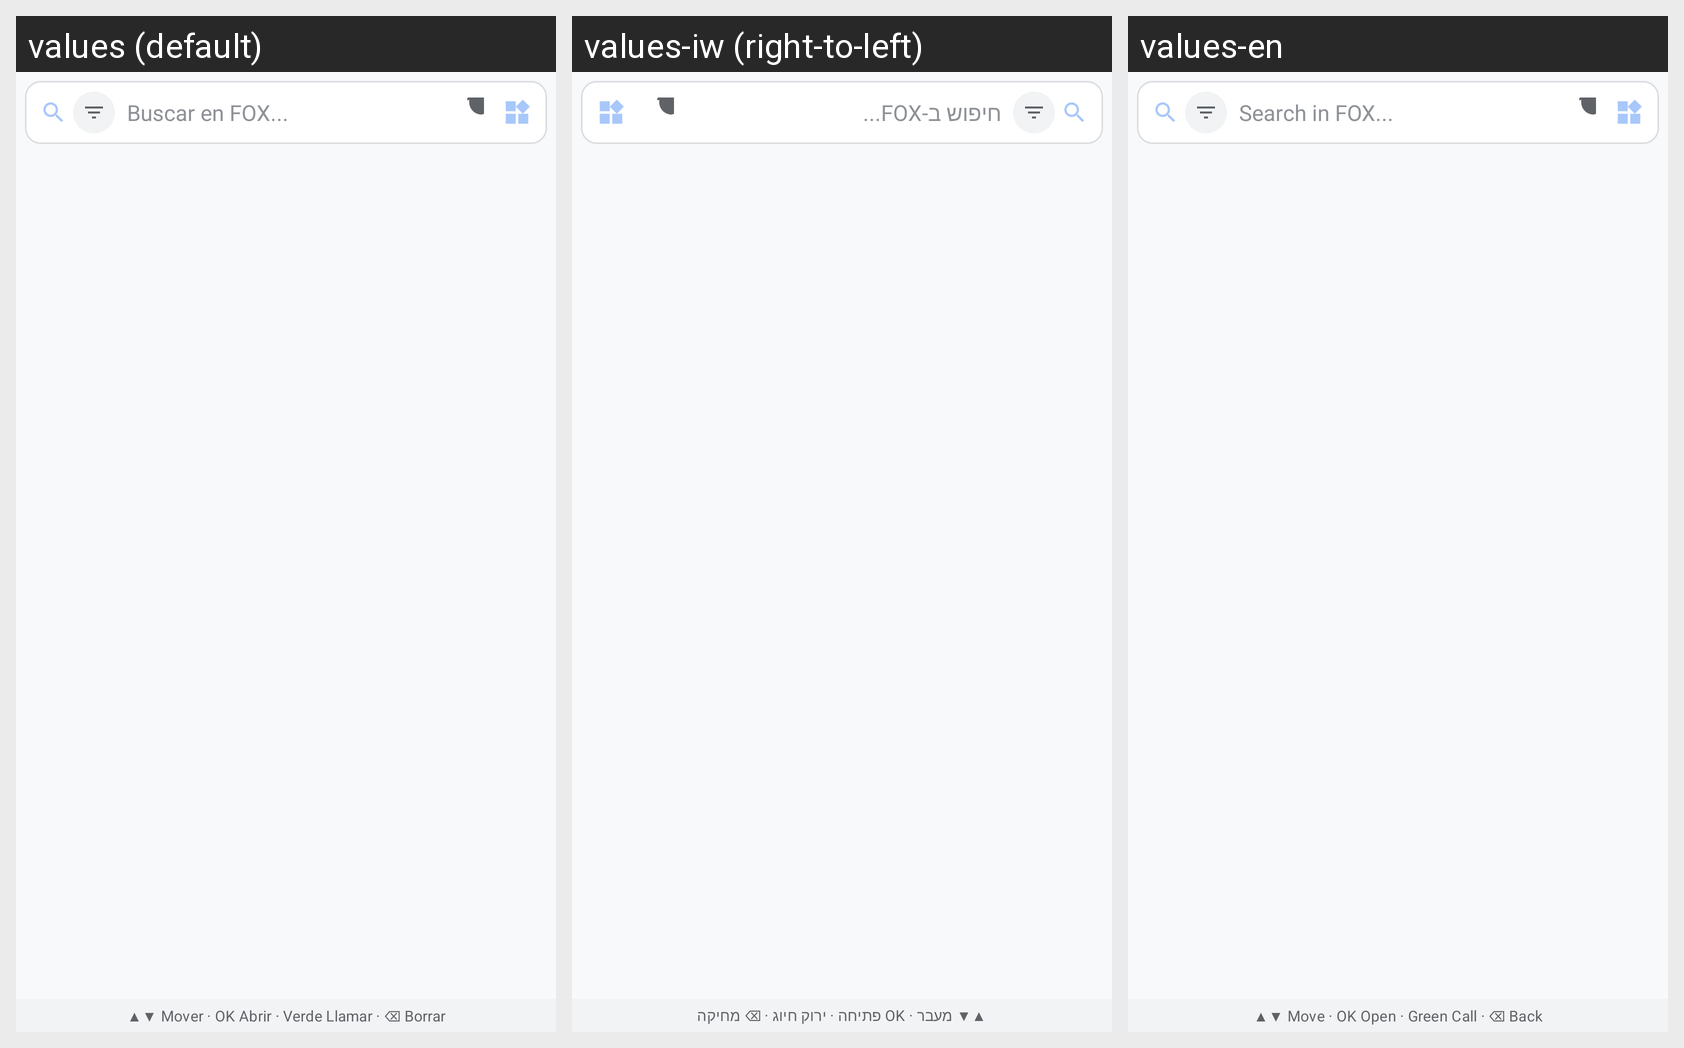

Strings drawn on this Android screen and how each of the app's shown locales translates them:
Android screen res/layout/activity_main.xml rendered under 3 locales, left to right: values (default), values-iw (right-to-left), values-en. Device: Nexus 5 (rendered at 1080×1920; each locale shown at half size, 540×960, under a caption strip naming it); theme Theme.FoxSearch.
Strings drawn on this screen, with the default value and each locale's value (text and hints the layout hard-codes, and strings that could not be matched under every locale, appear in the picture but are not listed):

search_hint
  values: Buscar en FOX...
  values-iw: חיפוש ב-FOX...
  values-en: Search in FOX...

footer_hint
  values: ▲▼ Mover · OK Abrir · Verde Llamar · ⌫ Borrar
  values-iw: ▲▼ מעבר · OK פתיחה · ירוק חיוג · ⌫ מחיקה
  values-en: ▲▼ Move · OK Open · Green Call · ⌫ Back
